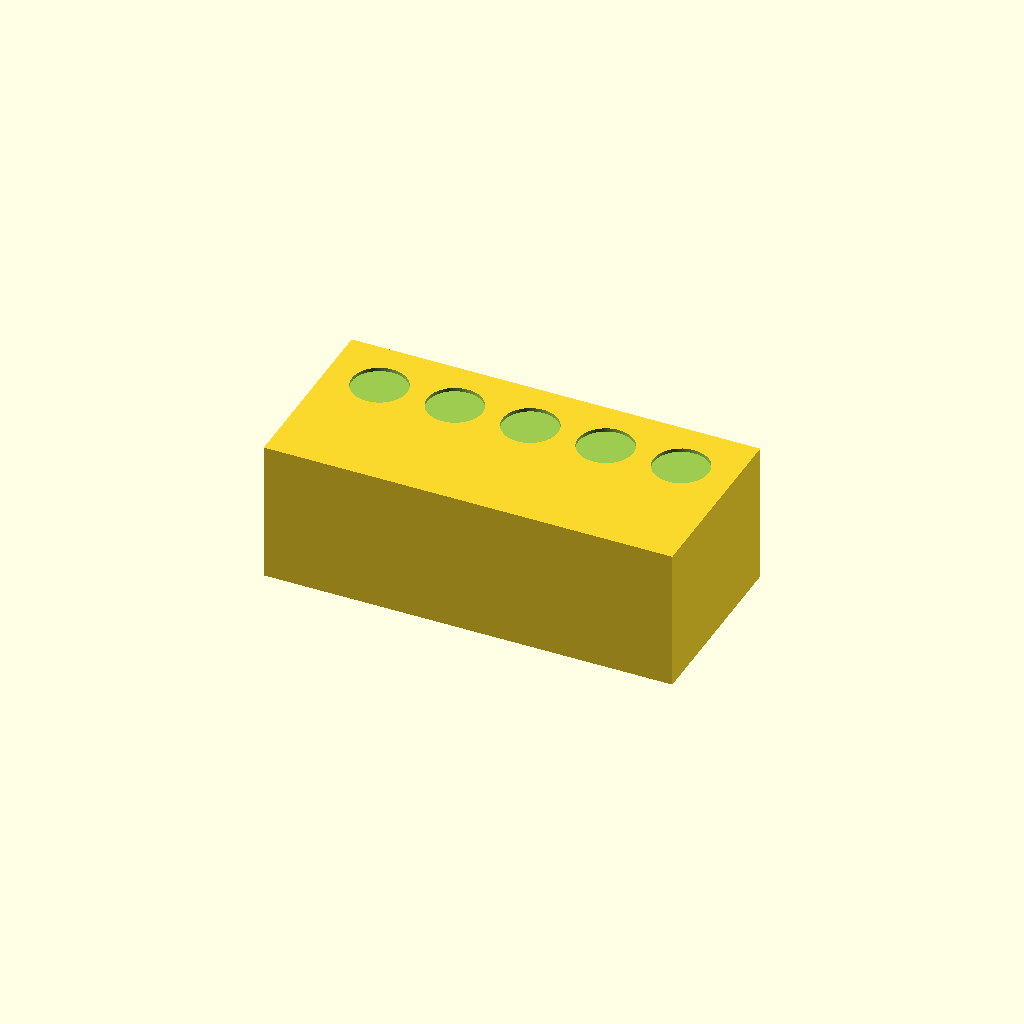
Cell 1 — every parameter at its default value.
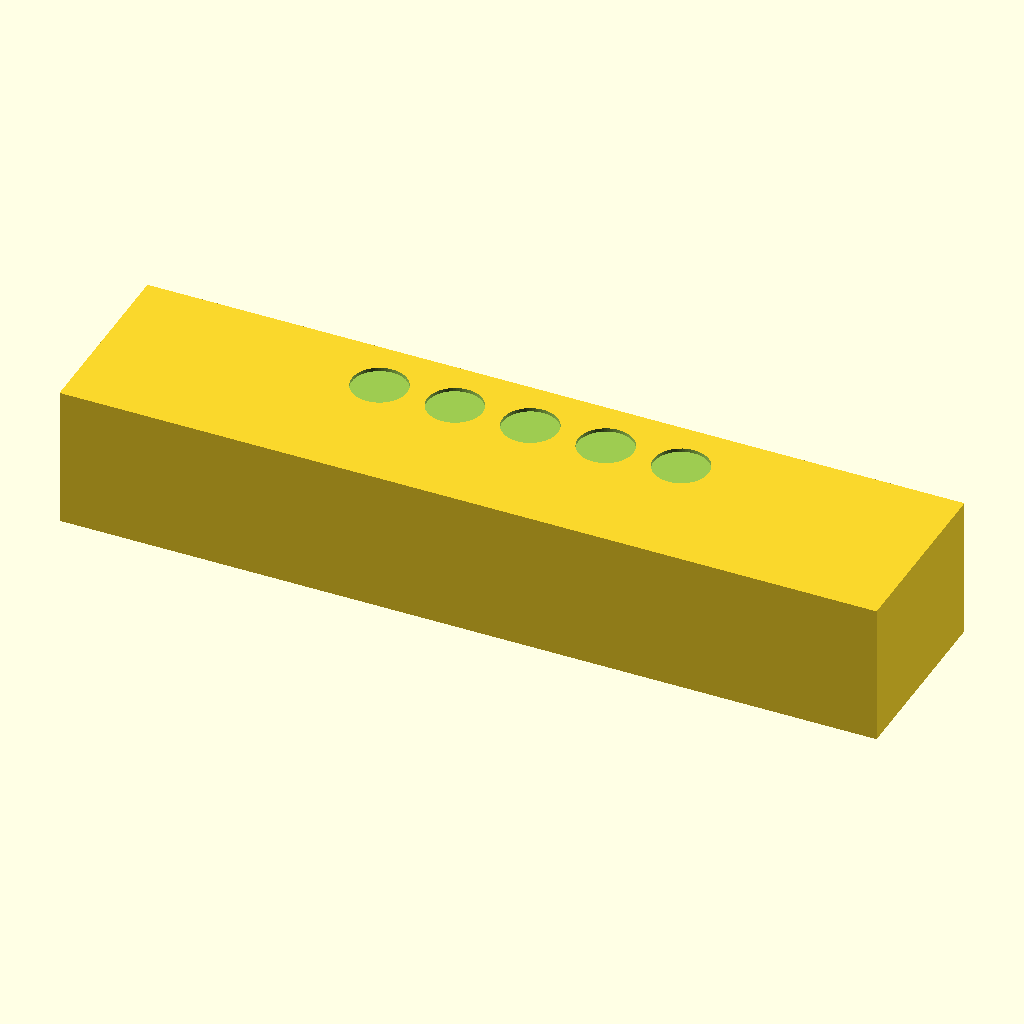
Cell 2 — block_x set to 260, the other parameters unchanged.
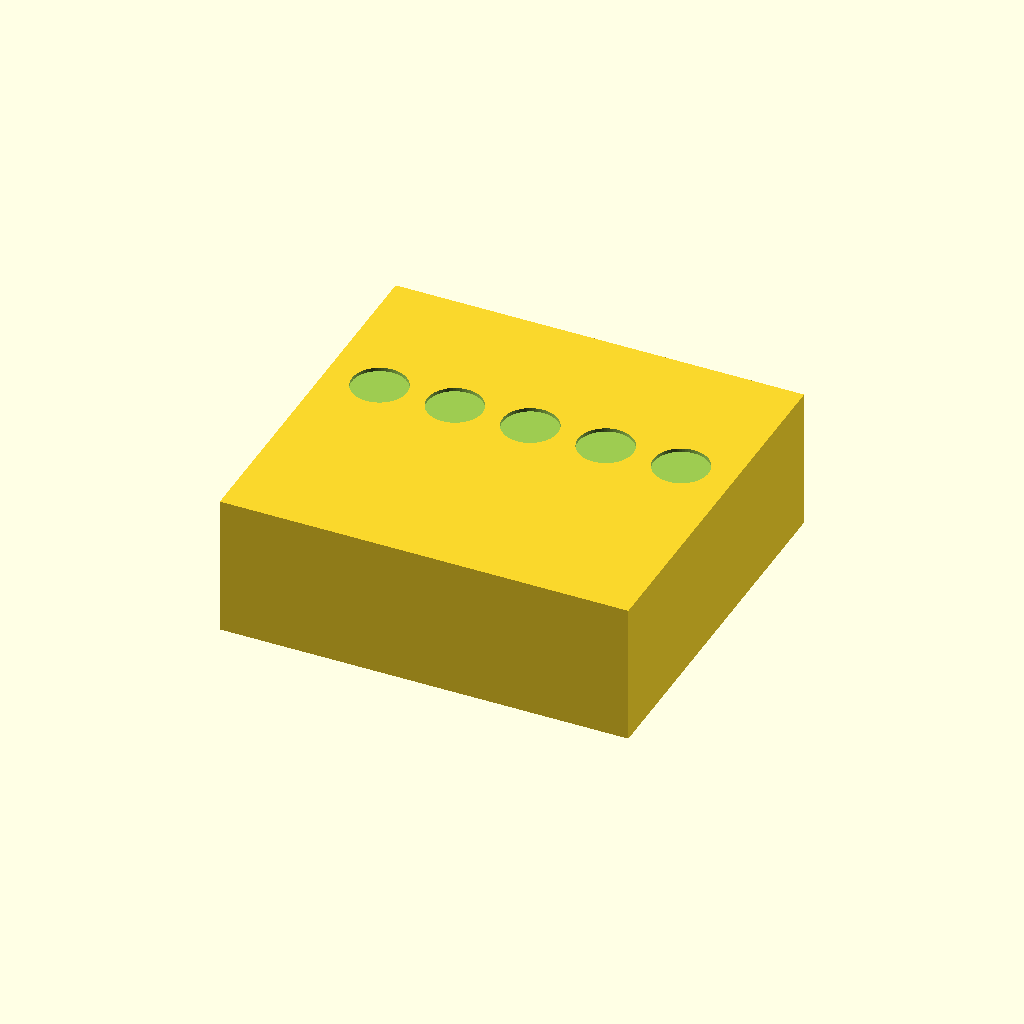
Cell 3: block_y = 120 (everything else at default).
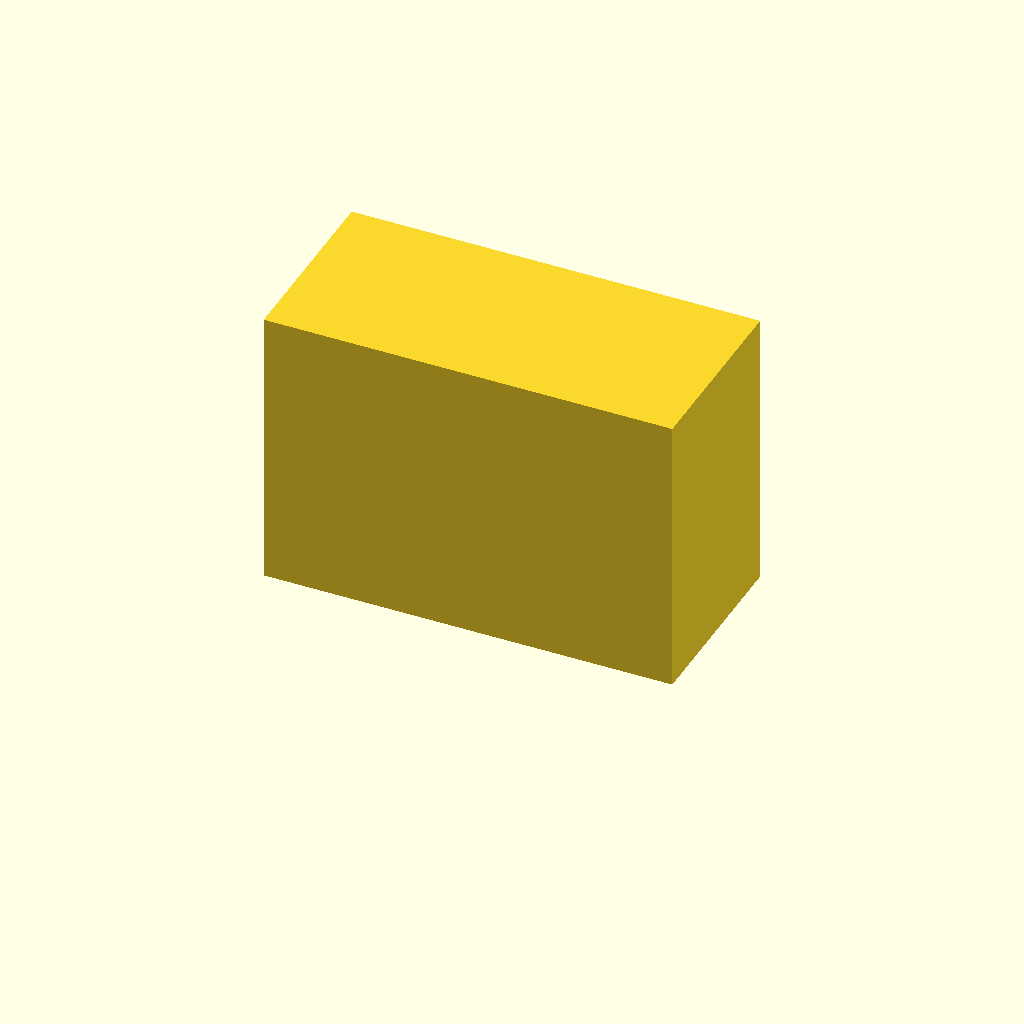
Cell 4 — block_z set to 90, the other parameters unchanged.
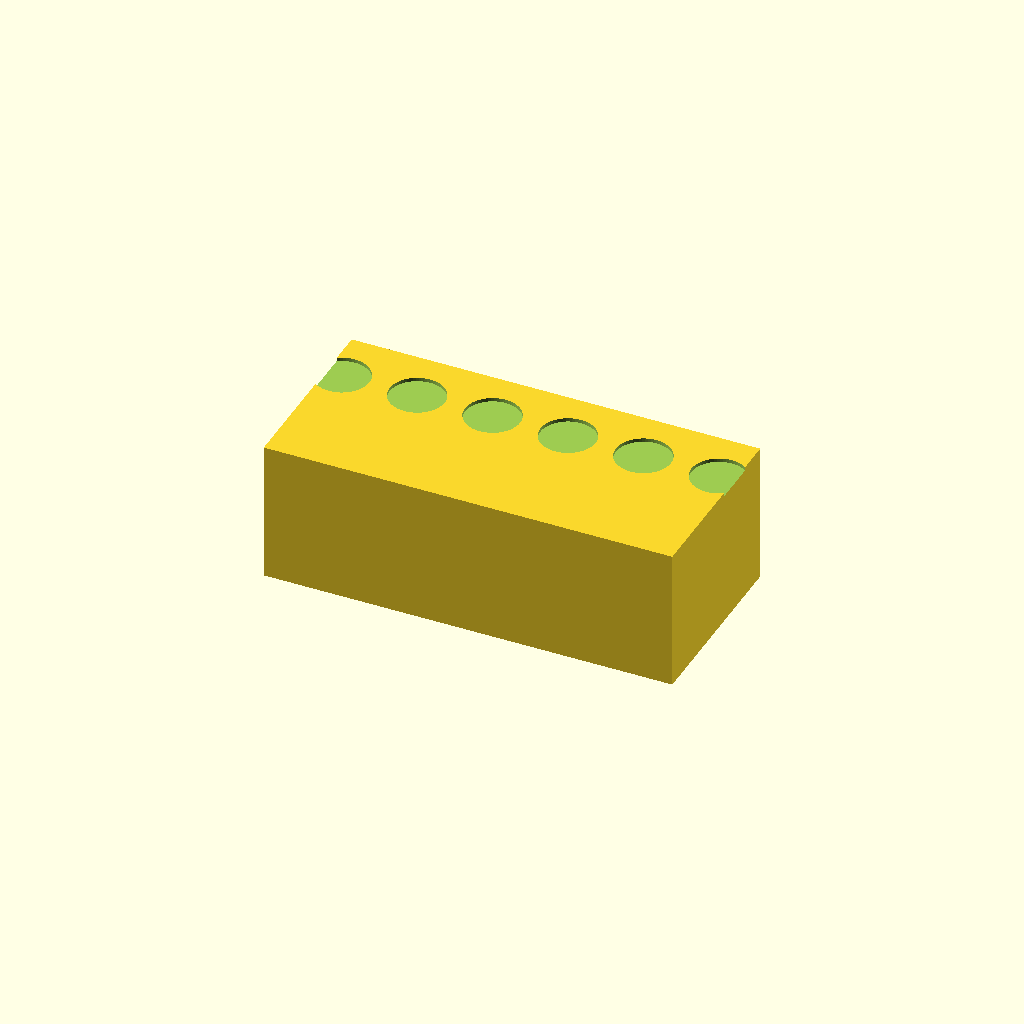
Cell 5: num_holes = 10 (everything else at default).
One fixed orthographic camera (rotation 55°, 0°, 25°; colour scheme Cornfield) for every cell.
OpenSCAD source file bench/heldout/harness/bench/results/r4-gemma26b-std/code/tiiny_google_gemma-4-26B-A4B-it/conical_15ml_incline_rack_s1_a2.scad:
// --- Dimensions ---
block_x = 130;           // Length of the block (X)
block_y = 60;            // Depth of the block (Y)
block_z = 45;            // Height of the block (Z)

num_holes = 5;           // Number of tube holes
hole_spacing = 24;       // Distance between hole centers (X)
hole_diameter = 17.5;    // Diameter of the holes
hole_depth = 40;         // Depth of the holes along their axis

tilt_angle = 30;         // Tilt angle from vertical (degrees)
tilt_y_offset = -10;     // Y-coordinate where the hole axis meets the top face

// --- Constants ---
$fn = 64;                // Smoothness for cylinders
eps = 0.1;               // Small offset for boolean operations

// --- Calculations ---
// The total span of holes is (num_holes - 1) * hole_spacing
hole_span = (num_holes - 1) * hole_spacing;
start_x = -(hole_span / 2);

// --- Main Model ---
difference() {
    // The main block
    // Centered on origin in X and Y, resting on Z=0
    translate([-block_x/2, -block_y/2, 0])
        cube([block_x, block_y, block_z]);

    // The five blind holes
    for (i = [0 : num_holes - 1]) {
        // Calculate X position for this hole
        current_x = start_x + (i * hole_spacing);
        
        // Hole placement logic:
        // 1. The axis meets the top face at (current_x, tilt_y_offset, block_z).
        // 2. The axis is tilted 30 degrees from vertical towards +Y.
        // 3. A cylinder drawn from Z=0 to Z=H, when rotated by 30 deg around X,
        //    has its top face at Z = H * cos(30).
        // 4. To align the top face of the cylinder with the top face of the block (Z=45),
        //    we must translate the cylinder by (block_z - hole_depth * cos(30)).
        //    However, it is simpler to rotate the cylinder and then translate its 
        //    top-center to the target coordinate.
        
        // To tilt the Z-axis towards +Y, we rotate around the X-axis by -30 degrees.
        // Wait, let's re-verify: 
        // rotate([30, 0, 0]) on (0,0,1) -> (0, sin(30), cos(30)) = (0, 0.5, 0.866).
        // This vector points towards +Y and +Z.
        // Since we want the hole to go DOWN into the block (-Z) and towards +Y,
        // we want the vector to be (0, sin(30), -cos(30)).
        // This is achieved by rotating the cylinder by -30 degrees around X.
        
        // Let's use a more robust method:
        // We create a cylinder that is already oriented correctly, then move its top face.
        
        translate([current_x, tilt_y_offset, block_z])
            rotate([-tilt_angle, 0, 0]) // Rotate -30 deg around X to tilt Z towards +Y
                // We translate the cylinder downwards so its top face is at Z=0 
                // (relative to the rotation) and then move it to the top face.
                // Since the cylinder is drawn from Z=0 to Z=H, and we rotated it,
                // the top face is at Z=0 and the bottom is at Z=H*cos(30).
                // We need to translate it so the top face is at Z=block_z.
                // But the rotation is around the origin.
                // Let's use a simpler approach:
                // 1. Create cylinder from Z=0 to Z=H.
                // 2. Rotate it.
                // 3. Translate it so the top face (originally at Z=0) is at Z=block_z.
                //    Wait, if we rotate by -30, the top face (Z=0) stays at Z=0.
                //    The bottom face (Z=H) moves to Z = H * cos(-30) = H * cos(30).
                //    So we translate by block_z to put the top face at block_z.
                //    However, the rotation also shifts the Y coordinate.
                //    The center of the top face is (0,0,0).
                //    The center of the bottom face is (0, -H*sin(30), H*cos(30)).
                //    Wait, if we rotate by -30 around X, the Z axis (0,0,1) becomes (0, sin(-30), cos(-30)).
                //    That is (0, -0.5, 0.866). That tilts towards -Y.
                //    We want +Y. So we rotate by +30 degrees.
                //    rotate([30, 0, 0]) on (0,0,1) -> (0, sin(30), cos(30)) = (0, 0.5, 0.866).
                //    This tilts towards +Y.
                //    Now, the cylinder is at Z=0 to Z=H. The top face is at Z=H*cos(30).
                //    To put the top face at Z=block_z, we translate by (block_z - hole_depth * cos(30)).
                //    Wait, the user says "axis meets the top face at y = -10".
                //    This means the center of the top face is at (current_x, -10, 45).
                
                translate([0, 0, block_z]) // Move top face to block_z
                    rotate([30, 0, 0])    // Tilt Z towards +Y
                        translate([0, 0, -hole_depth - eps]) // Move cylinder down from top face
                            cylinder(h = hole_depth + eps, d = hole_diameter);
    }
}
Parameter table extracted from the source (name, type, default, range or options):
block_x: number, default 130
block_y: number, default 60
block_z: number, default 45
num_holes: number, default 5
hole_spacing: number, default 24
hole_diameter: number, default 17.5
hole_depth: number, default 40
tilt_angle: number, default 30
tilt_y_offset: number, default -10
eps: number, default 0.1
